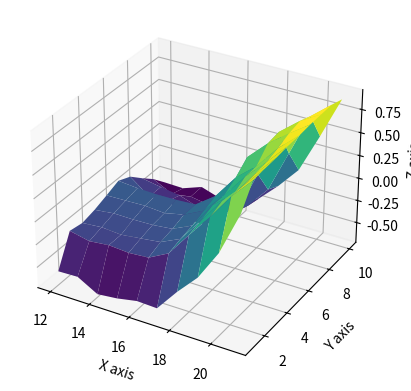
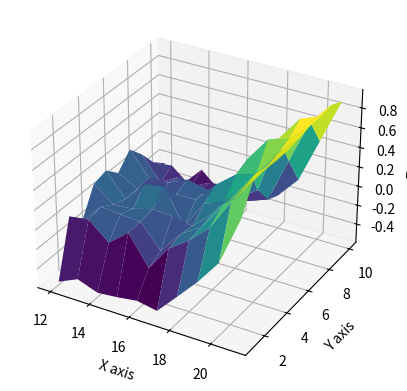

These figures' Python source, in order:
import random

import numpy as np
from matplotlib import pyplot as plt
from mpl_toolkits.mplot3d import Axes3D

BLACK_JACK_MAX_POINTS_PERMISSION = 21
DEALER_SHOW_STATE = 10
CARD_TYPE = 13
USABLE_ACE_STATE = 2
ACTION_TYPE = 2


class Blackjack(object):
    def __init__(self, eps=1.0):
        self.V = np.zeros((DEALER_SHOW_STATE + 1, BLACK_JACK_MAX_POINTS_PERMISSION + 1, USABLE_ACE_STATE))
        self.Q = np.zeros((DEALER_SHOW_STATE + 1, BLACK_JACK_MAX_POINTS_PERMISSION + 1, USABLE_ACE_STATE, ACTION_TYPE))
        self.N = np.zeros((DEALER_SHOW_STATE + 1, BLACK_JACK_MAX_POINTS_PERMISSION + 1, USABLE_ACE_STATE, ACTION_TYPE))
        self.C = np.zeros((DEALER_SHOW_STATE + 1, BLACK_JACK_MAX_POINTS_PERMISSION + 1, USABLE_ACE_STATE, ACTION_TYPE))
        self.policy = np.ones((DEALER_SHOW_STATE + 1, BLACK_JACK_MAX_POINTS_PERMISSION + 1, USABLE_ACE_STATE),
                              dtype=int)
        self.epsilon = eps
        self.setup()

    def setup(self):
        for dc in range(1, DEALER_SHOW_STATE + 1):
            for pc in range(20, BLACK_JACK_MAX_POINTS_PERMISSION + 1):
                for ace in range(USABLE_ACE_STATE):
                    self.policy[dc][pc][ace] = 0

    def card(self):
        return min(10, random.randint(1, CARD_TYPE))

    def draw_card(self, card_sum, usable_ace):
        new_card = self.card()
        if new_card > 1:
            card_sum += new_card
            if card_sum > 21 and usable_ace:
                card_sum -= 10
                usable_ace = 0
        elif new_card == 1:
            if card_sum <= 10:
                card_sum += 11
                usable_ace = 1
            else:
                card_sum += 1
        return card_sum, usable_ace

    def bust(self, card_sum):
        return card_sum > 21

    # epsilon = 1, so randomly select
    def action(self, dealer_card, card_sum, usable_ace):
        if random.random() < self.epsilon:
            return random.randint(0, 1)
        return self.policy[dealer_card][card_sum][usable_ace]

    def generate_episode(self):
        episode = []
        # dc_hidden = self.card()
        dealer_card = self.card()
        first_card = self.card()
        second_card = self.card()
        usable_ace = 1 if first_card == 1 or second_card == 1 else 0
        card_sum = first_card + second_card
        if usable_ace > 0:
            card_sum += 10
        action = self.action(dealer_card, card_sum, usable_ace)
        cur_state = (dealer_card, card_sum, usable_ace, action)
        episode.append(cur_state)
        while action == 1:
            card_sum, usable_ace = self.draw_card(card_sum, usable_ace)
            if self.bust(card_sum):
                return episode, -1
            else:
                action = self.action(dealer_card, card_sum, usable_ace)
                cur_state = (dealer_card, card_sum, usable_ace, action)
                episode.append(cur_state)
        dealer_sum = dealer_card
        dealer_usable_ace = 0
        if dealer_card == 1:
            dealer_sum += 10
            dealer_usable_ace = 1
        while dealer_sum < 17:
            dealer_sum, dealer_usable_ace = self.draw_card(dealer_sum, dealer_usable_ace)
            if self.bust(dealer_sum):
                return episode, 1
        if dealer_sum > card_sum:
            return episode, -1
        elif dealer_sum == card_sum:
            return episode, 0
        else:
            return episode, 1

    def iteration(self, use_first=True):
        for i in range(1000000):
            sequence, score = self.generate_episode()
            origin_len = len(sequence)
            if use_first:
                sequence = list(set(sequence))
                if len(sequence) != origin_len:
                    print("duplicate state")
            # reverse
            sequence = sequence[::-1]
            G = score
            W = 1
            for dealer_card, card_sum, usable_ace, action in sequence:
                self.C[dealer_card][card_sum][usable_ace][action] += W
                old_q = self.Q[dealer_card][card_sum][usable_ace][action]
                new_c = self.C[dealer_card][card_sum][usable_ace][action]
                self.Q[dealer_card][card_sum][usable_ace][action] += W / new_c * (G - old_q)
                old_action = self.policy[dealer_card][card_sum][usable_ace]
                other_action = 1 - old_action
                if self.Q[dealer_card][card_sum][usable_ace][other_action] > self.Q[dealer_card][card_sum][usable_ace][
                    old_action]:
                    self.policy[dealer_card][card_sum][usable_ace] = other_action
                if action != self.policy[dealer_card][card_sum][usable_ace]:
                    break
                W = W / 0.5
                # self.N[dealer_card][card_sum][usable_ace][action] += 1
                # n = self.N[dealer_card][card_sum][usable_ace][action]
                # v = self.Q[dealer_card][card_sum][usable_ace][action]
                # self.Q[dealer_card][card_sum][usable_ace][action] += (score - v) / n

    def calculate_value_star(self):
        for dc in range(1, DEALER_SHOW_STATE + 1):
            for pc in range(12, BLACK_JACK_MAX_POINTS_PERMISSION + 1):
                for ace in range(USABLE_ACE_STATE):
                    self.V[dc][pc][ace] = max(self.Q[dc][pc][ace][0], self.Q[dc][pc][ace][1])


def show_values(V, begin):
    data = V[1:, begin:]
    print(data.shape)
    figure = plt.figure()
    ax = figure.add_subplot(111, projection='3d')
    x, y = np.meshgrid(np.arange(begin, data.shape[1] + begin), np.arange(1, data.shape[0] + 1))
    ax.plot_surface(x, y, data, cmap="viridis")
    # 设置轴标签
    ax.set_xlabel('X axis')
    ax.set_ylabel('Y axis')
    ax.set_zlabel('Z axis')
    # ax.view_init(azim=-150)
    plt.show()


bj = Blackjack()
# bj.iteration()
bj.iteration()
bj.calculate_value_star()
start = 12
print(bj.V[:, :, 0])
print(bj.V[:, :, 1])
no_usable_ace_data = bj.V[:, :, 0]
usable_ace_data = bj.V[:, :, 1]
show_values(no_usable_ace_data, start)
show_values(usable_ace_data, start)
print(bj.policy[:, :, 0])
print()
print(bj.policy[:, :, 1])
print(bj.Q[10,16,0,:], bj.N[10, 16, 0, :])
print(bj.Q[3, 12, 0, :], bj.N[3, 12, 0, :])
